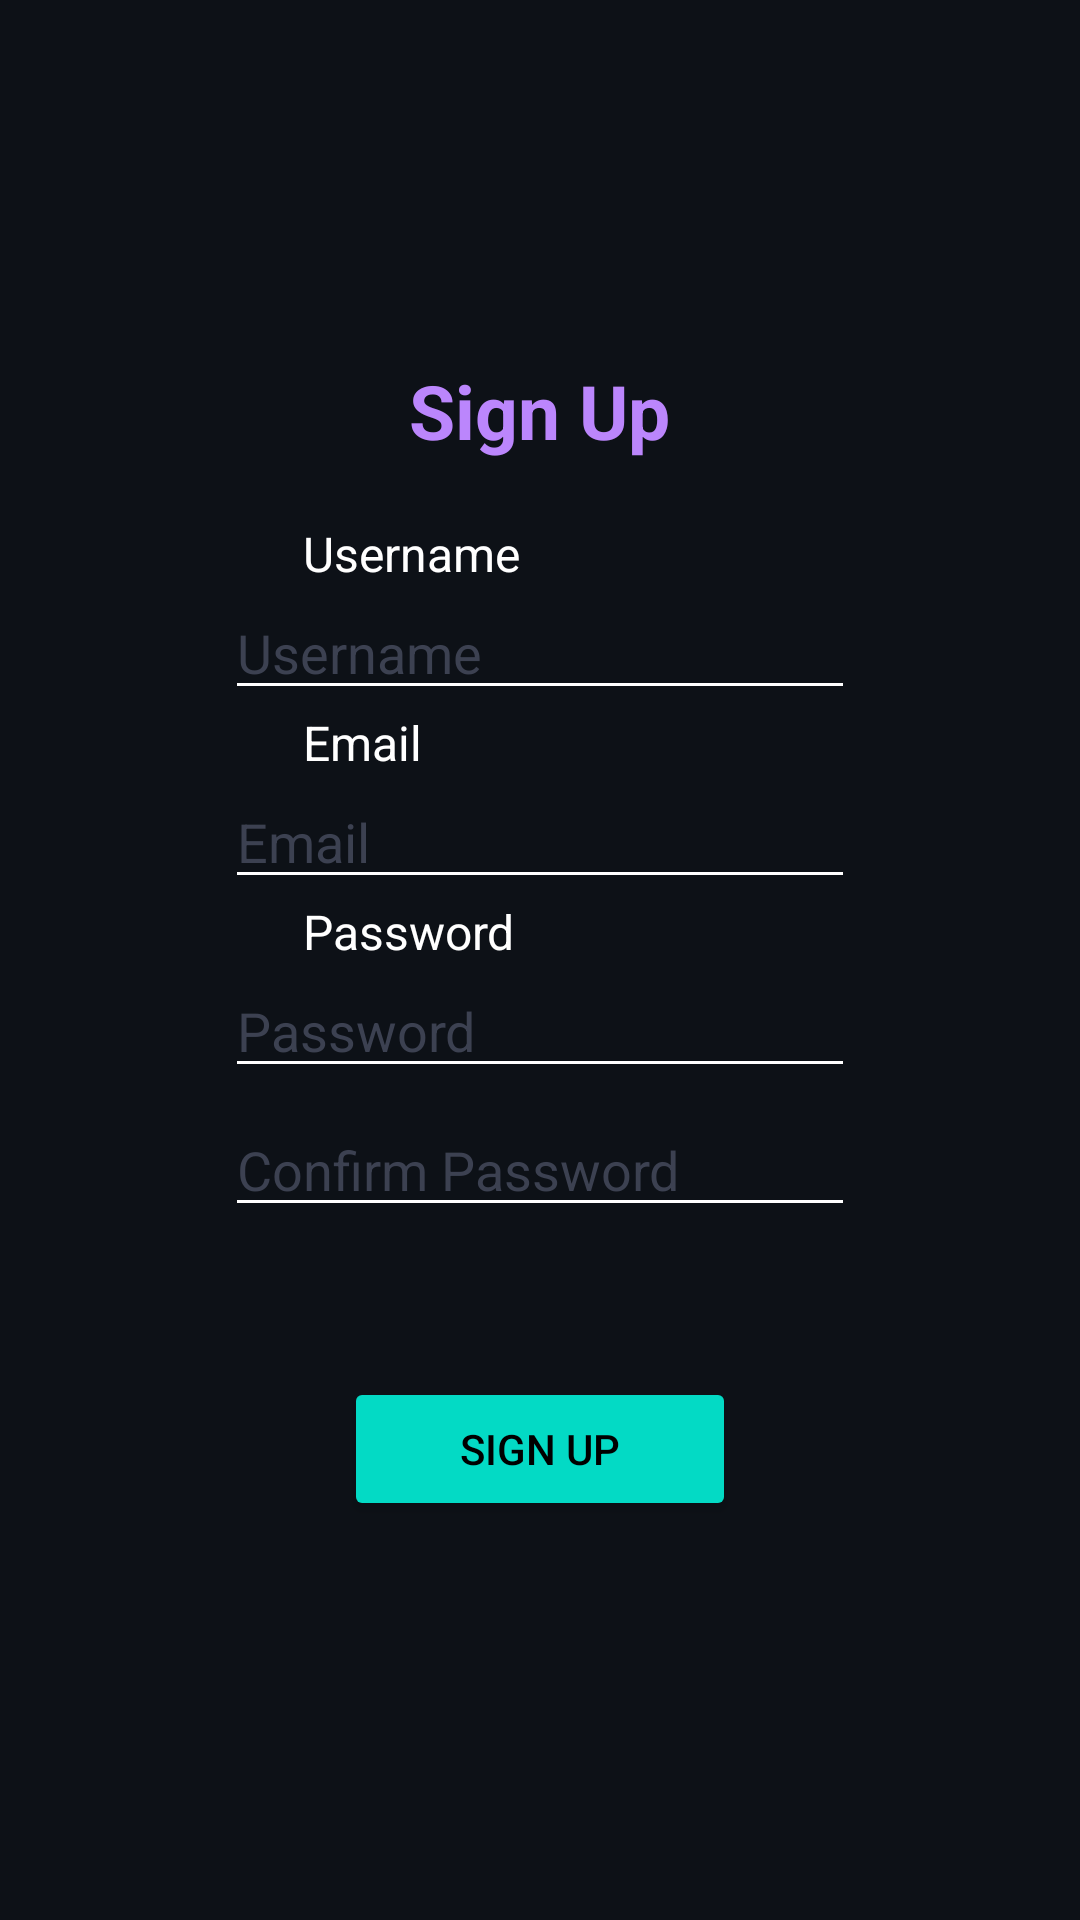

This screen was rendered from an Android layout file. Write that file and the resources it references.
<!-- AndroidManifest.xml: application theme Theme.MyChatApp_FinalProject -->
<!-- res/layout/activity_signup.xml -->
<?xml version="1.0" encoding="utf-8"?>
<LinearLayout xmlns:android="http://schemas.android.com/apk/res/android"
    android:orientation="vertical"
    android:layout_width="match_parent"
    android:layout_height="match_parent"
    android:background="@color/blue_dark_background">

    <TextView
        android:id="@+id/loginscrn"
        android:layout_width="wrap_content"
        android:layout_height="wrap_content"
        android:layout_marginTop="120dp"
        android:text="Sign Up"
        android:textSize="25sp"
        android:textStyle="bold"
        android:layout_gravity="center"
        android:textColor="@color/purple_primary"/>



















    <TextView
        android:id="@+id/Txt_username"
        android:layout_width="wrap_content"
        android:layout_height="wrap_content"
        android:text="Username"
        android:textSize="16sp"
        android:layout_marginTop="20dp"
        android:layout_marginStart="101dp"
        android:textColor="@color/white"/>
    <EditText
        android:id="@+id/et_username"
        android:layout_width="wrap_content"
        android:layout_height="wrap_content"
        android:layout_gravity="center"
        android:ems="10"
        android:hint="Username"
        android:textColorHint="@color/gray"
        android:backgroundTint="@color/white"
        android:textColor="@color/white"/>
    <TextView
        android:id="@+id/secTxt"
        android:layout_width="wrap_content"
        android:layout_height="wrap_content"
        android:text="Email"
        android:textSize="16sp"
        android:layout_marginStart="101dp"
        android:textColor="@color/white"/>

    <EditText
        android:id="@+id/et_Email"
        android:layout_width="wrap_content"
        android:layout_height="wrap_content"
        android:layout_gravity="center"
        android:ems="10"
        android:hint="Email"
        android:textColorHint="@color/gray"
        android:backgroundTint="@color/white"
        android:textColor="@color/white"/>

    <TextView
        android:id="@+id/thirdTxt"
        android:layout_width="wrap_content"
        android:layout_height="wrap_content"
        android:text="Password"
        android:textSize="16dp"
        android:layout_marginStart="101dp"
        android:textColor="@color/white"/>

    <EditText
        android:id="@+id/et_Pass"
        android:layout_width="wrap_content"
        android:layout_height="wrap_content"
        android:layout_gravity="center"
        android:inputType="textPassword"
        android:ems="10"
        android:hint="Password"
        android:textColorHint="@color/gray"
        android:backgroundTint="@color/white"
        android:textColor="@color/white" />

    <EditText
        android:id="@+id/et_Pass2"
        android:layout_width="wrap_content"
        android:layout_height="wrap_content"
        android:layout_gravity="center"
        android:inputType="textPassword"
        android:ems="10"
        android:hint="Confirm Password"
        android:layout_marginTop="5dp"
        android:textColorHint="@color/gray"
        android:backgroundTint="@color/white"
        android:textColor="@color/white" />

    <Button
        android:id="@+id/btnSignUp"
        android:layout_width="wrap_content"
        android:layout_height="wrap_content"
        android:layout_marginTop="50dp"
        android:layout_gravity="center"
        android:text="Sign up"
        android:ems="8"
        android:textColor="@color/black"
        android:backgroundTint="@color/cyan_secondary"/>


</LinearLayout>
<!-- resources referenced by this layout -->
<resources>
  <color name="black">#FF000000</color>
  <color name="blue_dark_background">#0D1117</color>
  <color name="cyan_secondary">#03DAC5</color>
  <color name="gray">#3c4151</color>
  <color name="purple_primary">#BB86FC</color>
  <color name="white">#FFFFFFFF</color>
  <style name="Theme.MyChatApp_FinalProject" parent="Theme.MaterialComponents.DayNight.DarkActionBar">
          
          <item name="colorPrimary">@color/purple_500</item>
          <item name="colorPrimaryVariant">@color/purple_700</item>
          <item name="colorOnPrimary">@color/white</item>
          
          <item name="colorSecondary">@color/teal_200</item>
          <item name="colorSecondaryVariant">@color/teal_700</item>
          <item name="colorOnSecondary">@color/black</item>
          
          <item name="android:statusBarColor">?attr/colorPrimaryVariant</item>
          
      </style>
  <color name="purple_500">#BB86FC</color>
  <color name="purple_700">#FF3700B3</color>
  <color name="teal_200">#FF03DAC5</color>
  <color name="teal_700">#FF018786</color>
</resources>
